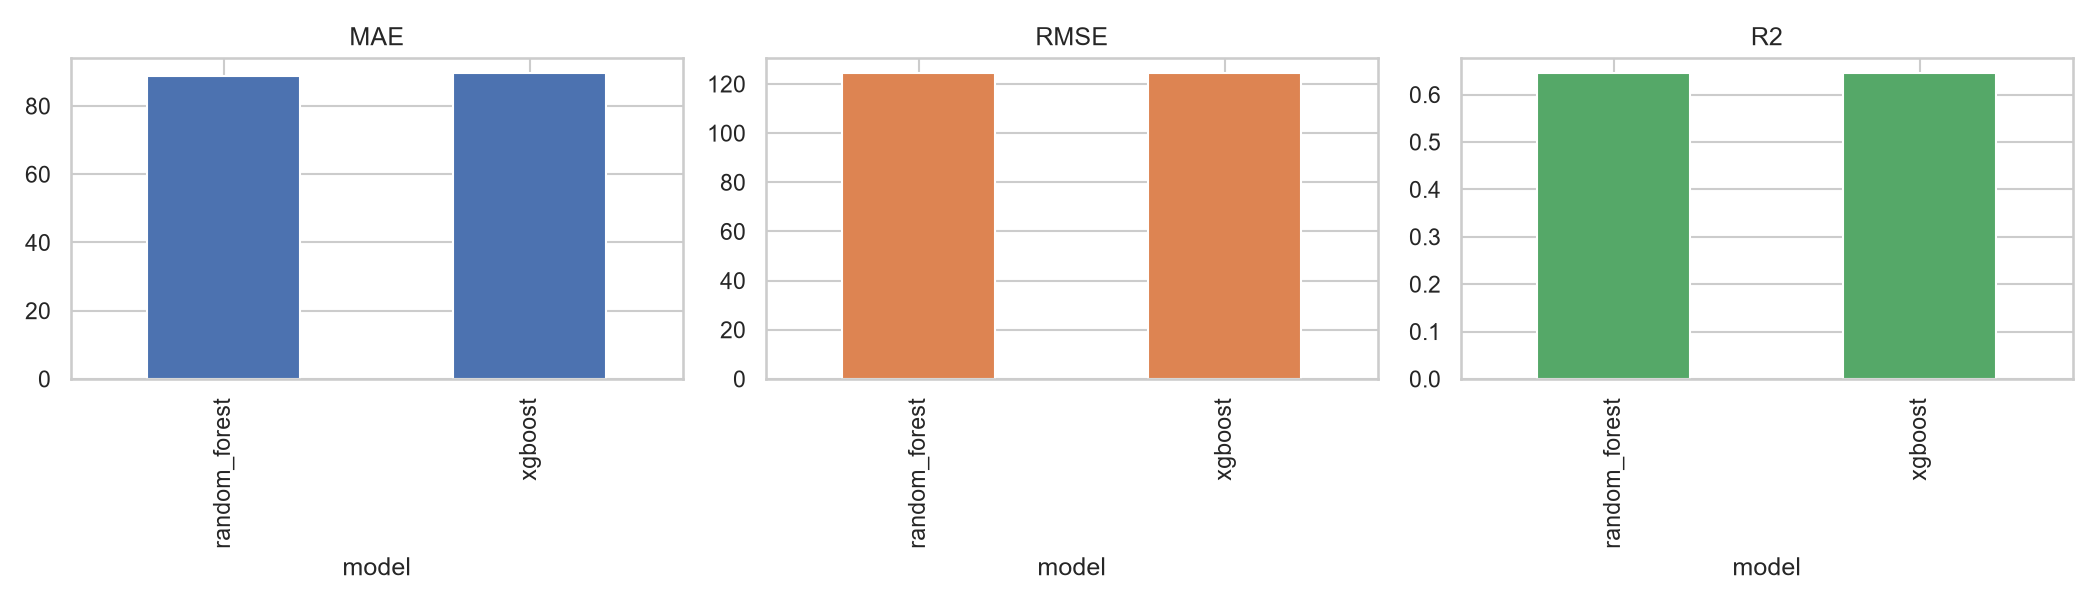

The file beside this chart, header and first rows:
model, MAE, MSE, RMSE, R2, mean_residual, largest_absolute_error
random_forest, 88.78, 15492, 124.5, 0.645, 84.29, 569.8
xgboost, 89.68, 15465, 124.4, 0.6456, 84.94, 563.2
